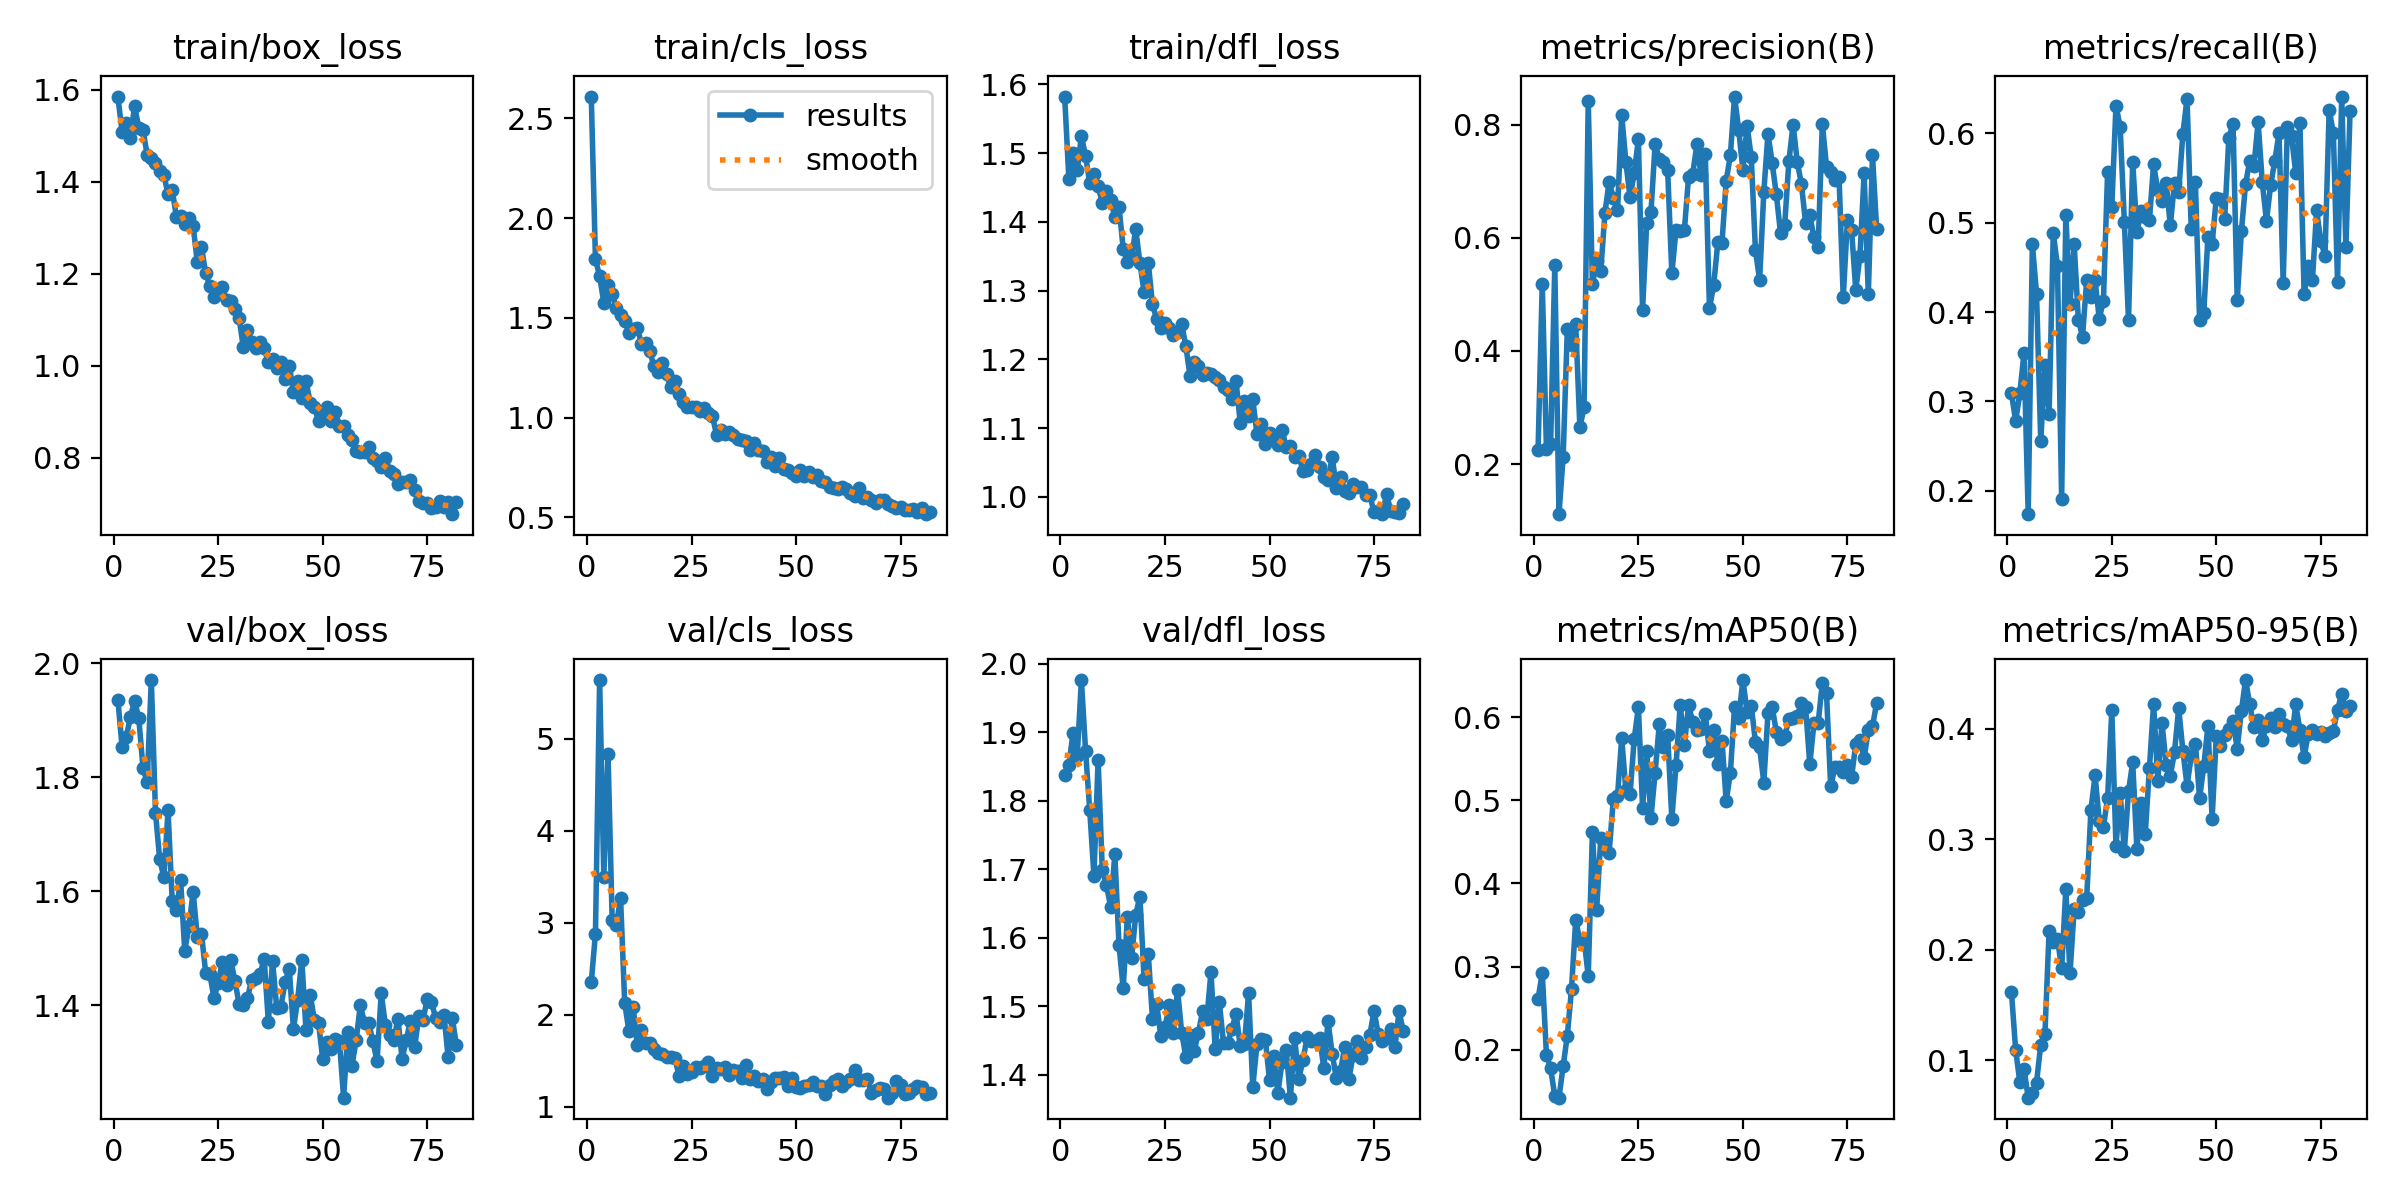

The data file committed next to this chart (first rows):
epoch, time, train/box_loss, train/cls_loss, train/dfl_loss, metrics/precision(B), metrics/recall(B), metrics/mAP50(B), metrics/mAP50-95(B), val/box_loss, val/cls_loss, val/dfl_loss, lr/pg0, lr/pg1, lr/pg2
1, 26.32, 1.585, 2.61, 1.582, 0.2248, 0.309, 0.2613, 0.1615, 1.937, 2.354, 1.837, 0.0003287, 0.0003287, 0.0003287
2, 42.46, 1.509, 1.793, 1.463, 0.5189, 0.2778, 0.2923, 0.1091, 1.854, 2.881, 1.852, 0.000665, 0.000665, 0.000665
3, 57.9, 1.527, 1.709, 1.5, 0.2273, 0.309, 0.194, 0.08032, 1.871, 5.641, 1.899, 0.0009945, 0.0009945, 0.0009945
4, 76.82, 1.495, 1.575, 1.475, 0.2352, 0.3542, 0.1778, 0.09202, 1.906, 3.496, 1.865, 0.001317, 0.001317, 0.001317
5, 94.15, 1.564, 1.664, 1.524, 0.5518, 0.1736, 0.1442, 0.06603, 1.934, 4.841, 1.976, 0.001372, 0.001372, 0.001372
6, 111.2, 1.517, 1.621, 1.496, 0.1112, 0.4757, 0.1423, 0.07017, 1.904, 3.034, 1.873, 0.001358, 0.001358, 0.001358
7, 128.9, 1.513, 1.548, 1.456, 0.2131, 0.4201, 0.1804, 0.07974, 1.817, 2.974, 1.786, 0.001344, 0.001344, 0.001344
8, 145.8, 1.459, 1.514, 1.469, 0.4391, 0.2557, 0.217, 0.114, 1.791, 3.273, 1.69, 0.00133, 0.00133, 0.00133
9, 163, 1.451, 1.486, 1.452, 0.4102, 0.3403, 0.2732, 0.1234, 1.971, 2.126, 1.859, 0.001316, 0.001316, 0.001316
10, 181.6, 1.441, 1.426, 1.428, 0.4473, 0.2853, 0.3561, 0.2166, 1.738, 1.822, 1.698, 0.001302, 0.001302, 0.001302
11, 198.1, 1.424, 1.443, 1.444, 0.2648, 0.4888, 0.3311, 0.2072, 1.657, 2.087, 1.677, 0.001288, 0.001288, 0.001288
12, 216.5, 1.415, 1.45, 1.432, 0.3, 0.4514, 0.3331, 0.2099, 1.625, 1.671, 1.645, 0.001273, 0.001273, 0.001273
13, 235.2, 1.372, 1.371, 1.407, 0.8421, 0.1908, 0.2885, 0.1829, 1.742, 1.836, 1.722, 0.001259, 0.001259, 0.001259
14, 253.1, 1.382, 1.375, 1.422, 0.5176, 0.5087, 0.4614, 0.2546, 1.583, 1.688, 1.589, 0.001245, 0.001245, 0.001245
15, 270.2, 1.324, 1.332, 1.361, 0.5591, 0.4088, 0.3675, 0.1785, 1.567, 1.696, 1.526, 0.001231, 0.001231, 0.001231
16, 289.2, 1.325, 1.256, 1.341, 0.5421, 0.4757, 0.4544, 0.237, 1.621, 1.629, 1.63, 0.001217, 0.001217, 0.001217
17, 305.9, 1.308, 1.226, 1.348, 0.6448, 0.3914, 0.4413, 0.2336, 1.496, 1.58, 1.57, 0.001203, 0.001203, 0.001203
18, 324.6, 1.321, 1.273, 1.389, 0.6988, 0.3726, 0.4371, 0.2449, 1.538, 1.574, 1.634, 0.001189, 0.001189, 0.001189
19, 342.2, 1.304, 1.216, 1.34, 0.6705, 0.4363, 0.501, 0.247, 1.599, 1.541, 1.66, 0.001174, 0.001174, 0.001174
20, 357.5, 1.225, 1.155, 1.298, 0.6487, 0.4167, 0.5046, 0.3262, 1.52, 1.54, 1.54, 0.00116, 0.00116, 0.00116
21, 374.8, 1.258, 1.185, 1.34, 0.8177, 0.4359, 0.5747, 0.3576, 1.526, 1.531, 1.576, 0.001146, 0.001146, 0.001146
22, 392.8, 1.201, 1.119, 1.28, 0.7345, 0.3924, 0.512, 0.3164, 1.458, 1.331, 1.482, 0.001132, 0.001132, 0.001132
23, 410.4, 1.173, 1.08, 1.258, 0.6717, 0.4128, 0.5071, 0.3111, 1.455, 1.44, 1.503, 0.001118, 0.001118, 0.001118
24, 428.6, 1.149, 1.053, 1.246, 0.7149, 0.5574, 0.5738, 0.3374, 1.412, 1.359, 1.457, 0.001104, 0.001104, 0.001104
25, 445.9, 1.156, 1.054, 1.253, 0.7743, 0.5179, 0.6121, 0.4165, 1.44, 1.374, 1.469, 0.001089, 0.001089, 0.001089
26, 461.3, 1.171, 1.055, 1.246, 0.4733, 0.631, 0.4905, 0.2936, 1.477, 1.428, 1.501, 0.001075, 0.001075, 0.001075
27, 478.9, 1.142, 1.035, 1.235, 0.6269, 0.6075, 0.559, 0.3417, 1.436, 1.425, 1.461, 0.001061, 0.001061, 0.001061
28, 497.3, 1.141, 1.047, 1.239, 0.6451, 0.5013, 0.4788, 0.2894, 1.479, 1.447, 1.524, 0.001047, 0.001047, 0.001047
29, 515, 1.122, 1.022, 1.251, 0.7656, 0.3908, 0.5333, 0.3433, 1.443, 1.49, 1.461, 0.001033, 0.001033, 0.001033
30, 533.2, 1.104, 1.006, 1.219, 0.7397, 0.5683, 0.5917, 0.3695, 1.403, 1.336, 1.426, 0.001019, 0.001019, 0.001019
31, 550.9, 1.04, 0.9097, 1.175, 0.7338, 0.4896, 0.5641, 0.2914, 1.401, 1.425, 1.457, 0.001005, 0.001005, 0.001005
32, 568.7, 1.079, 0.9389, 1.196, 0.7198, 0.5132, 0.5787, 0.3328, 1.413, 1.41, 1.435, 0.0009904, 0.0009904, 0.0009904
33, 587.3, 1.052, 0.9171, 1.19, 0.5373, 0.5068, 0.4778, 0.3044, 1.445, 1.433, 1.462, 0.0009763, 0.0009763, 0.0009763
34, 604.3, 1.038, 0.9267, 1.178, 0.6141, 0.503, 0.5419, 0.3641, 1.449, 1.341, 1.493, 0.0009621, 0.0009621, 0.0009621
35, 622, 1.052, 0.9145, 1.181, 0.6126, 0.5654, 0.6141, 0.4226, 1.454, 1.404, 1.481, 0.000948, 0.000948, 0.000948
36, 640.1, 1.038, 0.893, 1.179, 0.6135, 0.5362, 0.5667, 0.3524, 1.482, 1.384, 1.55, 0.0009339, 0.0009339, 0.0009339
37, 657, 1.007, 0.8894, 1.175, 0.7082, 0.5243, 0.6142, 0.4053, 1.371, 1.306, 1.437, 0.0009197, 0.0009197, 0.0009197
38, 673.5, 1.015, 0.8831, 1.17, 0.7136, 0.5447, 0.5939, 0.3675, 1.479, 1.45, 1.506, 0.0009056, 0.0009056, 0.0009056
39, 691.5, 0.9957, 0.8372, 1.16, 0.7657, 0.497, 0.5849, 0.3574, 1.395, 1.3, 1.446, 0.0008914, 0.0008914, 0.0008914
40, 708.6, 1.007, 0.873, 1.155, 0.7105, 0.5451, 0.5857, 0.3786, 1.398, 1.338, 1.446, 0.0008773, 0.0008773, 0.0008773
41, 725.1, 0.9711, 0.8391, 1.142, 0.7492, 0.5347, 0.6036, 0.4185, 1.441, 1.282, 1.467, 0.0008631, 0.0008631, 0.0008631
42, 744.8, 1, 0.83, 1.169, 0.4754, 0.5995, 0.5594, 0.3801, 1.464, 1.297, 1.489, 0.000849, 0.000849, 0.000849
43, 760.9, 0.9424, 0.7786, 1.107, 0.5161, 0.6389, 0.585, 0.3483, 1.359, 1.196, 1.442, 0.0008348, 0.0008348, 0.0008348
44, 777.5, 0.9659, 0.802, 1.14, 0.592, 0.4934, 0.5432, 0.3747, 1.409, 1.269, 1.445, 0.0008207, 0.0008207, 0.0008207
45, 797.1, 0.9307, 0.7553, 1.118, 0.5913, 0.5451, 0.5716, 0.3865, 1.48, 1.314, 1.519, 0.0008065, 0.0008065, 0.0008065
46, 813.3, 0.967, 0.7954, 1.142, 0.7009, 0.3908, 0.4991, 0.337, 1.357, 1.314, 1.382, 0.0007924, 0.0007924, 0.0007924
47, 830.1, 0.9198, 0.7425, 1.091, 0.7462, 0.3993, 0.5326, 0.3659, 1.419, 1.32, 1.444, 0.0007782, 0.0007782, 0.0007782
48, 847.9, 0.9103, 0.739, 1.106, 0.8501, 0.4844, 0.6125, 0.4023, 1.375, 1.224, 1.452, 0.0007641, 0.0007641, 0.0007641
49, 865.3, 0.8803, 0.7209, 1.076, 0.7911, 0.4767, 0.5995, 0.3185, 1.37, 1.316, 1.451, 0.0007499, 0.0007499, 0.0007499
50, 883, 0.8926, 0.7088, 1.093, 0.7201, 0.5278, 0.6446, 0.3932, 1.307, 1.217, 1.392, 0.0007358, 0.0007358, 0.0007358
51, 899.6, 0.9102, 0.7377, 1.089, 0.7987, 0.527, 0.6058, 0.3843, 1.336, 1.2, 1.427, 0.0007216, 0.0007216, 0.0007216
52, 917.3, 0.8797, 0.7071, 1.075, 0.7425, 0.5043, 0.6137, 0.394, 1.323, 1.227, 1.374, 0.0007075, 0.0007075, 0.0007075
53, 933.6, 0.8997, 0.728, 1.098, 0.5781, 0.5953, 0.5701, 0.3992, 1.342, 1.237, 1.419, 0.0006934, 0.0006934, 0.0006934
54, 950.7, 0.8692, 0.7006, 1.072, 0.5254, 0.6111, 0.5635, 0.4068, 1.337, 1.266, 1.436, 0.0006792, 0.0006792, 0.0006792
55, 968.6, 0.8685, 0.711, 1.074, 0.6809, 0.4132, 0.5213, 0.3819, 1.238, 1.225, 1.367, 0.0006651, 0.0006651, 0.0006651
56, 985.5, 0.8482, 0.6828, 1.058, 0.7845, 0.4905, 0.6047, 0.4159, 1.353, 1.23, 1.454, 0.0006509, 0.0006509, 0.0006509
57, 1003, 0.839, 0.6745, 1.06, 0.7322, 0.5435, 0.6128, 0.4439, 1.294, 1.134, 1.394, 0.0006368, 0.0006368, 0.0006368
58, 1023, 0.8135, 0.652, 1.038, 0.6768, 0.5694, 0.5819, 0.4219, 1.339, 1.234, 1.421, 0.0006226, 0.0006226, 0.0006226
59, 1039, 0.8122, 0.6479, 1.039, 0.6085, 0.5633, 0.5738, 0.401, 1.401, 1.279, 1.455, 0.0006085, 0.0006085, 0.0006085
60, 1055, 0.8131, 0.6428, 1.047, 0.6232, 0.6129, 0.5771, 0.4076, 1.369, 1.297, 1.449, 0.0005943, 0.0005943, 0.0005943
... 22 more rows
